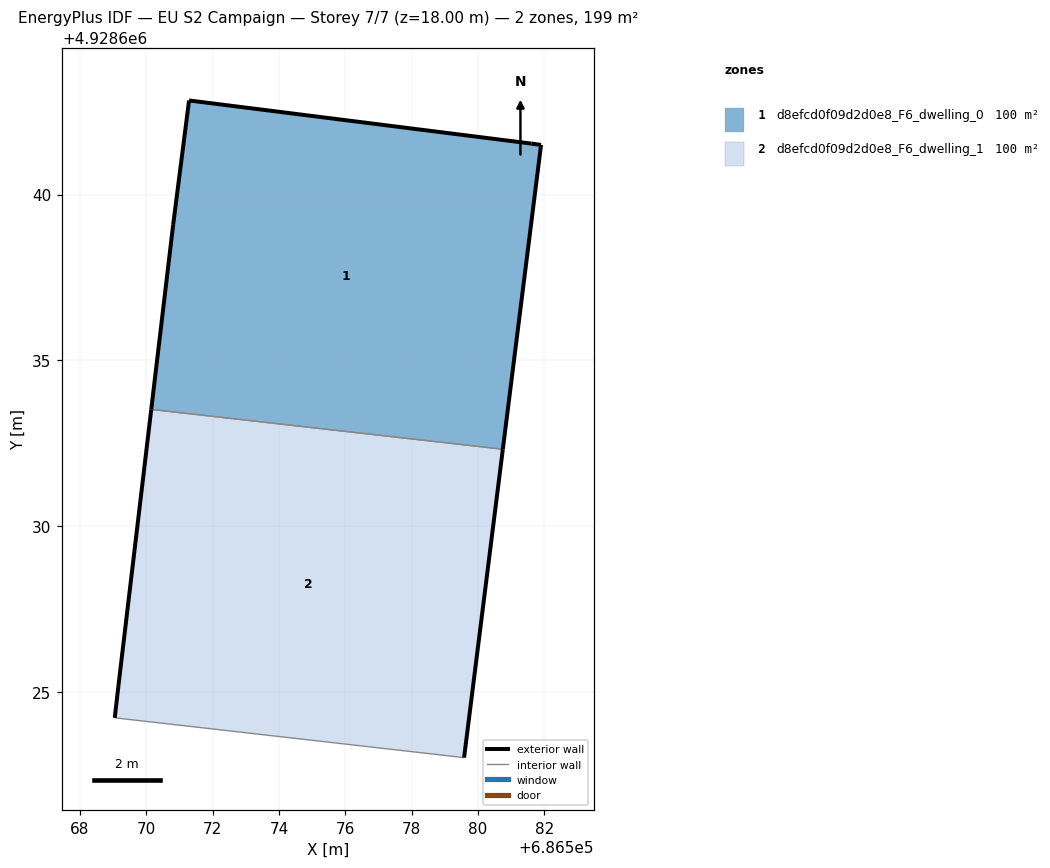
=== STOREY PLAN SPEC (per zone: floor XY polygon, exterior-wall plan segments, windows/doors) ===
zone 1: d8efcd0f09d2d0e8_F6_dwelling_0  (99.6 m²)
  floor: (686580.75, 4928632.32) (686581.90, 4928641.50) (686581.61, 4928641.54) (686571.29, 4928642.84) (686570.81, 4928639.09) (686570.15, 4928633.52)
  exterior wall: (686581.61, 4928641.54) – (686581.90, 4928641.50)  [0.3 m]
  exterior wall: (686581.90, 4928641.50) – (686580.75, 4928632.32)  [9.2 m]
  exterior wall: (686570.15, 4928633.52) – (686570.81, 4928639.09)  [5.6 m]
  exterior wall: (686570.81, 4928639.09) – (686571.29, 4928642.84)  [3.8 m]
  exterior wall: (686571.29, 4928642.84) – (686581.61, 4928641.54)  [10.4 m]
  interior walls: 1
zone 2: d8efcd0f09d2d0e8_F6_dwelling_1  (99.6 m²)
  floor: (686579.58, 4928623.03) (686580.75, 4928632.32) (686570.15, 4928633.52) (686569.16, 4928625.19) (686569.05, 4928624.23)
  exterior wall: (686569.05, 4928624.23) – (686569.16, 4928625.19)  [1.0 m]
  exterior wall: (686569.16, 4928625.19) – (686570.15, 4928633.52)  [8.4 m]
  exterior wall: (686580.75, 4928632.32) – (686579.58, 4928623.03)  [9.4 m]
  interior walls: 2

=== DERIVED (storey summary) ===
Building: EU S2 Campaign
Storey: 7 of 7  (floor level z = 18.00 m)
Storey gross floor area: 199.2 m²
Zones on this storey: 2
  - d8efcd0f09d2d0e8_F6_dwelling_0: floor 99.6 m²; exterior wall 29.3 m (88.0 m²); WWR 0.0%
  - d8efcd0f09d2d0e8_F6_dwelling_1: floor 99.6 m²; exterior wall 18.7 m (56.2 m²); WWR 0.0%
Zone adjacency (shared interzone walls):
  - d8efcd0f09d2d0e8_F6_dwelling_0 ↔ d8efcd0f09d2d0e8_F6_dwelling_1